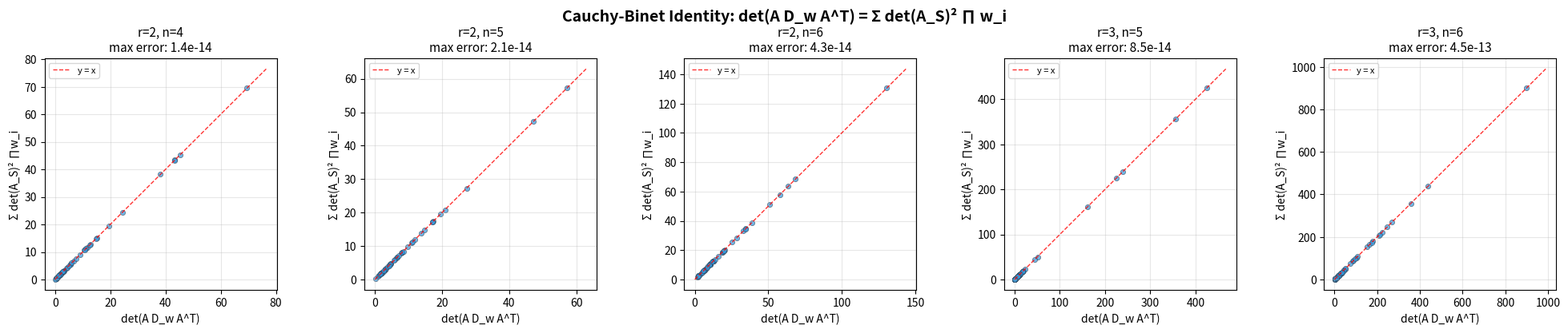

This figure's Python source:
# Visualization: Cauchy-Binet Identity Verification
#
# This script visually demonstrates the Cauchy-Binet identity by comparing
# det(A D_w A^T) with the sum of weighted squared minors for many random
# matrices, showing perfect agreement.

import numpy as np
import matplotlib.pyplot as plt
from itertools import combinations

def plucker_mass_direct(A, w):
    r, n = A.shape
    total = 0.0
    for S in combinations(range(n), r):
        det_S = np.linalg.det(A[:, list(S)])
        weight_prod = np.prod([w[i] for i in S])
        total += det_S**2 * weight_prod
    return total

def gram_det(A, w):
    return np.linalg.det(A @ np.diag(w) @ A.T)

def main():
    np.random.seed(123)
    
    configs = [(2, 4), (2, 5), (2, 6), (3, 5), (3, 6)]
    n_samples = 50
    
    fig, axes = plt.subplots(1, len(configs), figsize=(20, 4))
    
    for idx, (r, n) in enumerate(configs):
        ax = axes[idx]
        
        gram_vals = []
        plucker_vals = []
        
        for _ in range(n_samples):
            A = np.random.randn(r, n)
            w = np.abs(np.random.randn(n)) + 0.1
            
            g = gram_det(A, w)
            p = plucker_mass_direct(A, w)
            gram_vals.append(g)
            plucker_vals.append(p)
        
        gram_vals = np.array(gram_vals)
        plucker_vals = np.array(plucker_vals)
        
        ax.scatter(gram_vals, plucker_vals, alpha=0.7, s=20, c='#3498db', edgecolors='#2c3e50', linewidth=0.5)
        
        # Perfect agreement line
        lim = max(max(gram_vals), max(plucker_vals)) * 1.1
        ax.plot([0, lim], [0, lim], 'r--', linewidth=1, alpha=0.8, label='y = x')
        
        # Error statistics
        max_err = np.max(np.abs(gram_vals - plucker_vals))
        
        ax.set_xlabel('det(A D_w A^T)', fontsize=10)
        ax.set_ylabel('Σ det(A_S)² ∏w_i', fontsize=10)
        ax.set_title(f'r={r}, n={n}\nmax error: {max_err:.1e}', fontsize=11)
        ax.set_aspect('equal')
        ax.legend(fontsize=8)
        ax.grid(True, alpha=0.3)
    
    plt.suptitle('Cauchy-Binet Identity: det(A D_w A^T) = Σ det(A_S)² ∏ w_i',
                 fontsize=14, fontweight='bold')
    plt.tight_layout()
    plt.savefig('viz_cauchy_binet.png', dpi=150, bbox_inches='tight')
    print("Saved viz_cauchy_binet.png")

if __name__ == "__main__":
    main()
